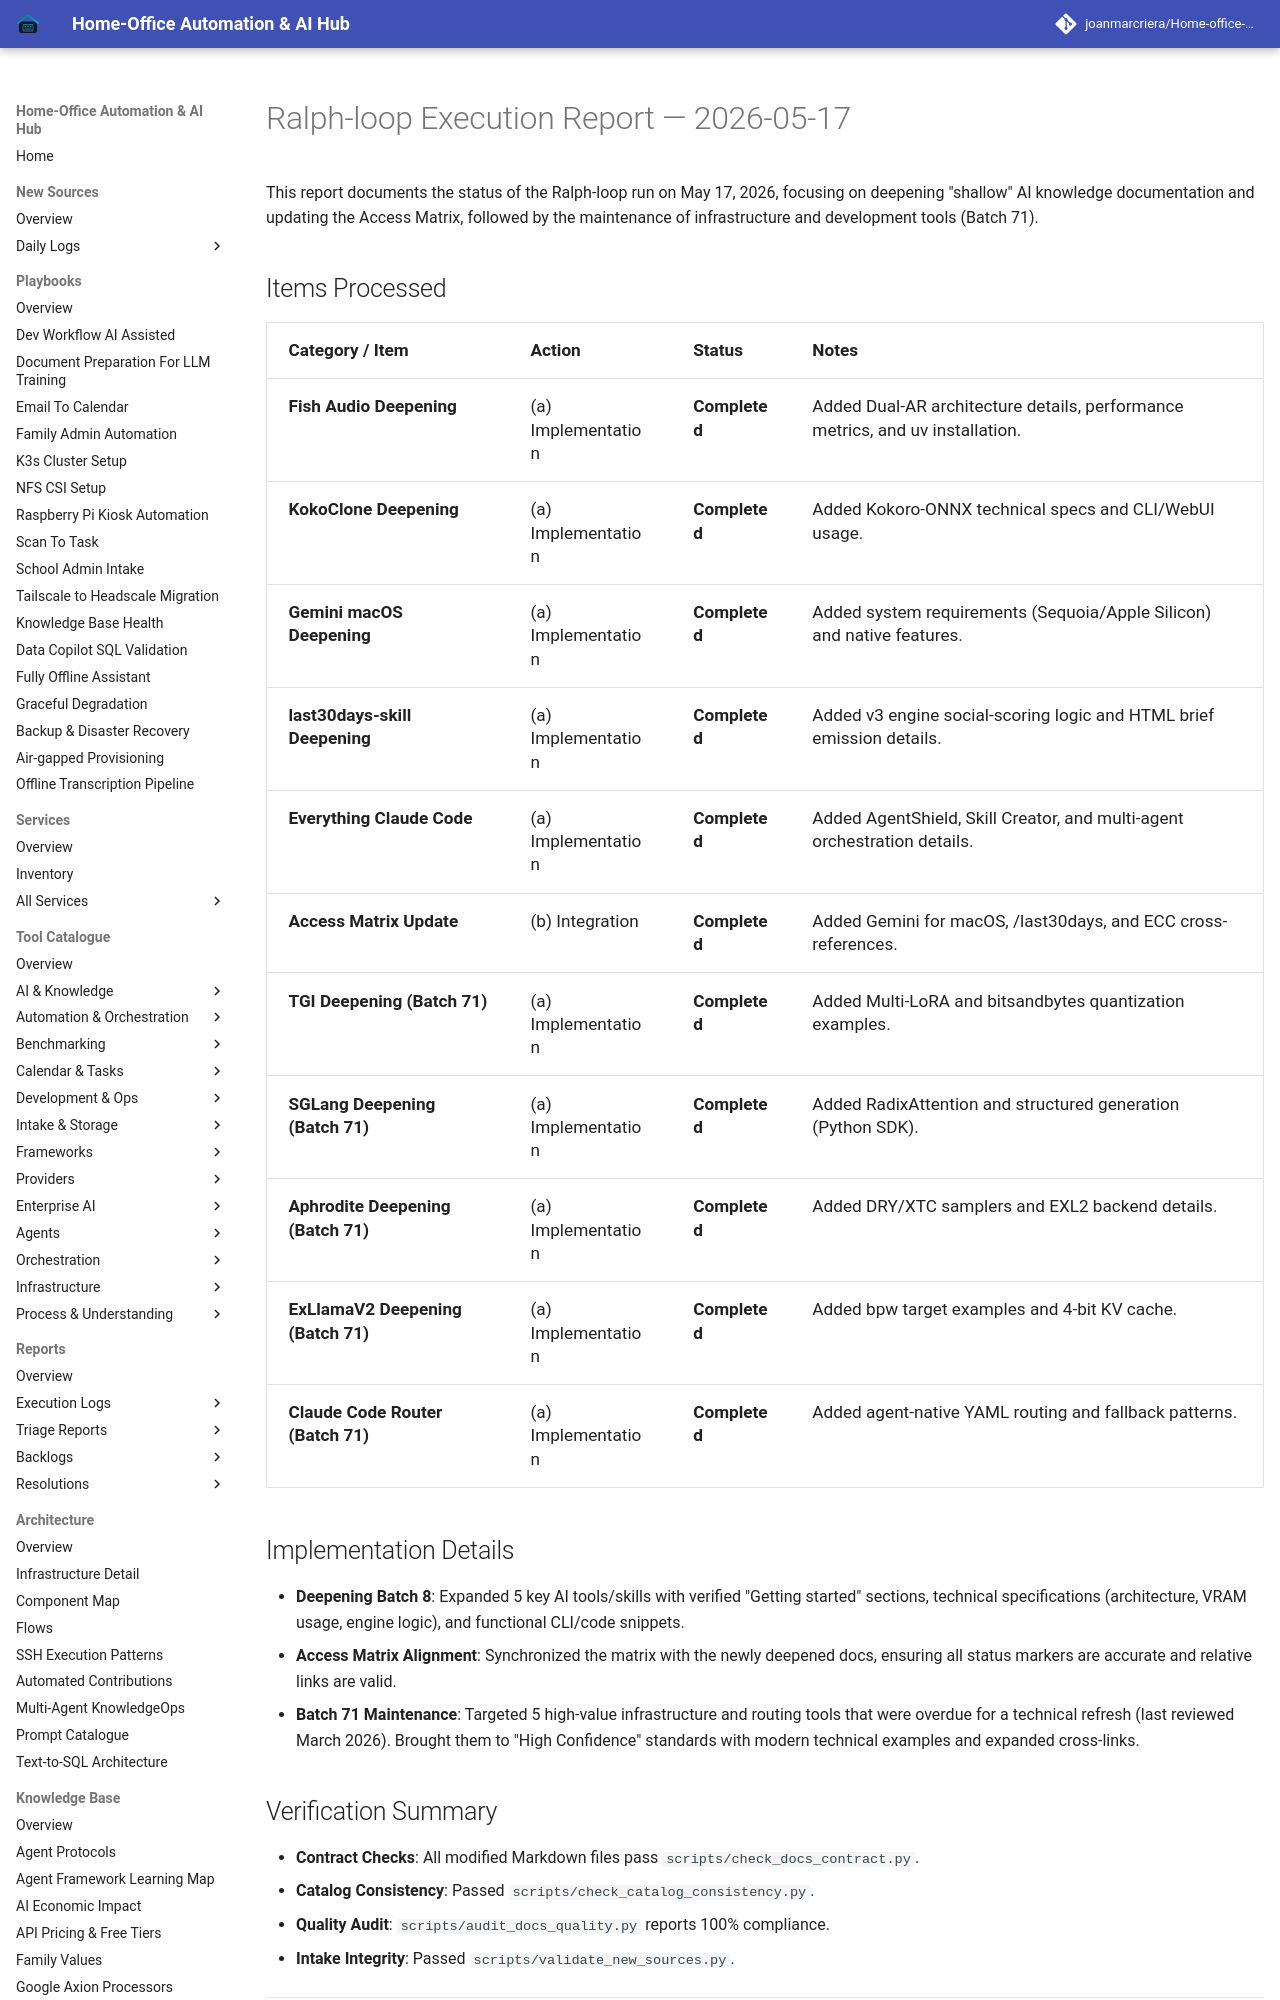

repository: joanmarcriera/Home-office-automations · page: reports/ralph-loop-execution-2026-05-17/index.html · generator: mkdocs

# Ralph-loop Execution Report — 2026-05-17

This report documents the status of the Ralph-loop run on May 17, 2026, focusing on deepening "shallow" AI knowledge documentation and updating the Access Matrix, followed by the maintenance of infrastructure and development tools (Batch 71).
